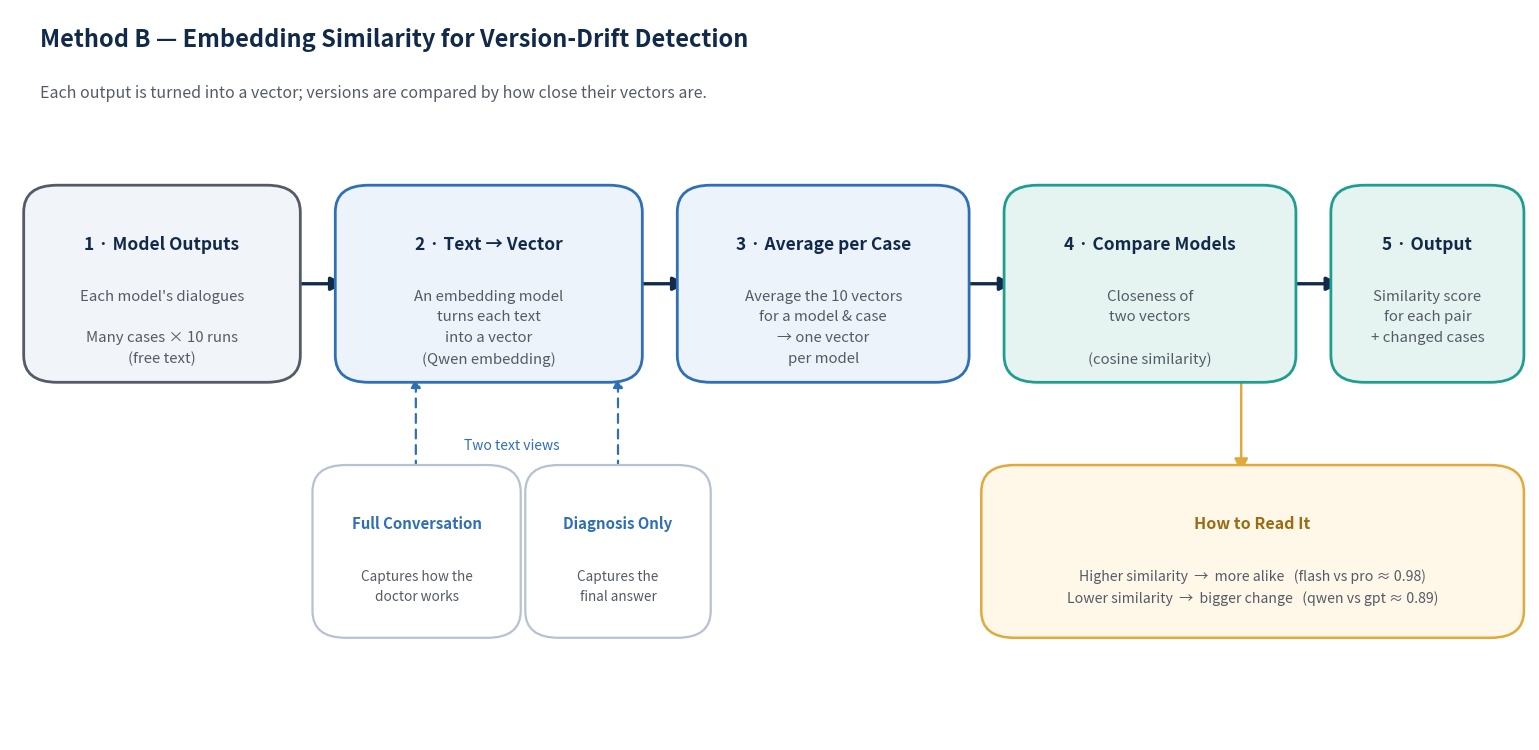

The matplotlib source for this figure:
#!/usr/bin/env python3
# -*- coding: utf-8 -*-
"""Pipeline diagram for Method B — embedding-similarity version-drift detection.
Mirrors case_level_embedding_full_dialogue.py.
Outputs methodB_pipeline.png
"""
import matplotlib
matplotlib.use("Agg")
import matplotlib.pyplot as plt
from matplotlib.patches import FancyBboxPatch, FancyArrowPatch

# theme (identical to Method A diagram)
NAVY="#122A4A"; BLUE="#2F6FB5"; TEAL="#1F9E8F"; GREY="#555B66"
LBLUE="#EDF3FA"; LTEAL="#E6F4F1"; LGREY="#F1F4F8"; BORDER="#B6C2D2"
WHITE="#FFFFFF"

fig, ax = plt.subplots(figsize=(15.5, 7.6), dpi=200)
ax.set_xlim(0, 100); ax.set_ylim(0, 60); ax.axis("off")

def box(x, y, w, h, title, lines, fc=WHITE, ec=BLUE, tc=NAVY, fs_t=12.5, fs_b=10.8, lw=2):
    p = FancyBboxPatch((x, y), w, h, boxstyle="round,pad=0.6,rounding_size=2.2",
                       fc=fc, ec=ec, lw=lw, zorder=3)
    ax.add_patch(p)
    cx = x + w/2
    if title:
        ax.text(cx, y+h-3.6, title, ha="center", va="top", fontsize=fs_t,
                fontweight="bold", color=tc, zorder=4)
    if lines:
        ax.text(cx, y+h-(8.0 if title else 3.2), "\n".join(lines), ha="center",
                va="top", fontsize=fs_b, color=GREY, zorder=4, linespacing=1.6)

def arrow(x1, y1, x2, y2, color=NAVY, lw=2.4, style="-|>"):
    ax.add_patch(FancyArrowPatch((x1, y1), (x2, y2), arrowstyle=style,
                 mutation_scale=20, lw=lw, color=color, zorder=2,
                 shrinkA=0, shrinkB=0))

# title
ax.text(2, 58.5, "Method B — Embedding Similarity for Version-Drift Detection",
        ha="left", va="top", fontsize=17, fontweight="bold", color=NAVY)
ax.text(2, 53.8, "Each output is turned into a vector; versions are compared by "
        "how close their vectors are.",
        ha="left", va="top", fontsize=11.5, color=GREY)

# ---- main flow row ----
yb = 30; h = 15
box(1.5, yb, 17, h, "1 · Model Outputs",
    ["Each model's dialogues", "", "Many cases × 10 runs", "(free text)"],
    fc=LGREY, ec=GREY, tc=NAVY)
box(22, yb, 19, h, "2 · Text → Vector",
    ["An embedding model", "turns each text", "into a vector", "(Qwen embedding)"],
    fc=LBLUE, ec=BLUE)
box(44.5, yb, 18, h, "3 · Average per Case",
    ["Average the 10 vectors", "for a model & case", "→ one vector", "per model"],
    fc=LBLUE, ec=BLUE)
box(66, yb, 18, h, "4 · Compare Models",
    ["Closeness of", "two vectors", "", "(cosine similarity)"],
    fc=LTEAL, ec=TEAL, tc=NAVY)
box(87.5, yb, 11.5, h, "5 · Output",
    ["Similarity score", "for each pair", "+ changed cases"],
    fc=LTEAL, ec=TEAL, tc=NAVY)

for x1, x2 in [(18.5,22),(41,44.5),(62.5,66),(84,87.5)]:
    arrow(x1, yb+h/2, x2, yb+h/2)

# ---- support row: two text views feed into step 2 ----
ys = 9; hs = 13
box(20.5, ys, 12.5, hs, "Full Conversation",
    ["Captures how the", "doctor works"],
    fc=WHITE, ec=BORDER, tc=BLUE, fs_t=10.8, fs_b=9.8, lw=1.6)
box(34.5, ys, 11, hs, "Diagnosis Only",
    ["Captures the", "final answer"],
    fc=WHITE, ec=BORDER, tc=BLUE, fs_t=10.8, fs_b=9.8, lw=1.6)
ax.text(33, ys+hs+1.6, "Two text views", ha="center", va="bottom",
        fontsize=10, color=BLUE, style="italic")
for sx in (26.7, 40):
    ax.add_patch(FancyArrowPatch((sx, ys+hs), (sx, yb), arrowstyle="-|>",
                 mutation_scale=14, lw=1.6, color=BLUE, ls=(0,(4,3)), zorder=2))

# ---- readout ----
yr = 9; hr = 13
box(64.5, yr, 34.5, hr, "How to Read It",
    ["Higher similarity  →  more alike   (flash vs pro ≈ 0.98)",
     "Lower similarity  →  bigger change   (qwen vs gpt ≈ 0.89)"],
    fc="#FFF7E8", ec="#E0A93B", tc="#9A6B12", fs_t=11.5, fs_b=10.2, lw=1.8)
arrow(81, yb, 81, yr+hr, color="#E0A93B", lw=1.8, style="-|>")

plt.tight_layout()
fig.savefig("methodB_pipeline.png", bbox_inches="tight", facecolor="white", pad_inches=0.25)
print("saved methodB_pipeline.png")
